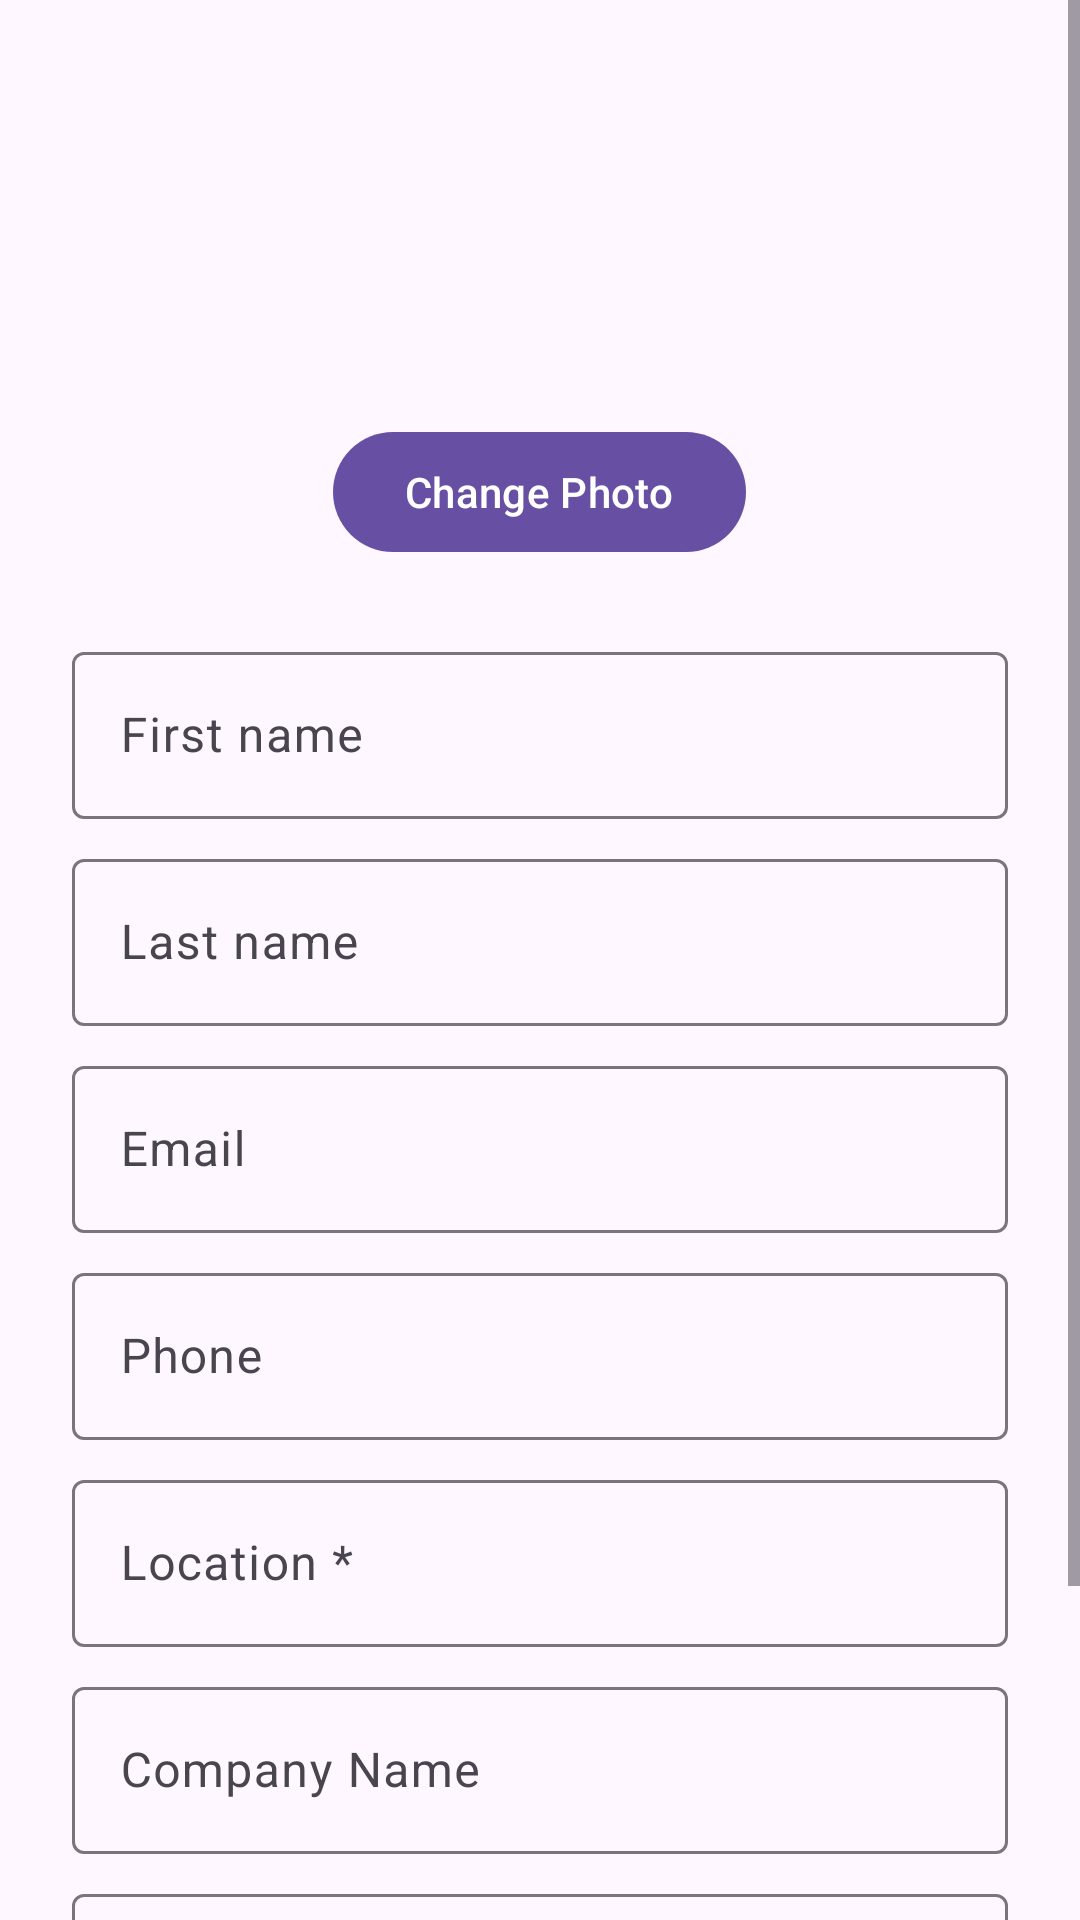

Reconstruct the res/layout file that produces this screen, plus the resources it refers to.
<!-- AndroidManifest.xml: application theme Theme.CareerConnect -->
<!-- res/layout/fragment_profile.xml -->
<?xml version="1.0" encoding="utf-8"?>
<ScrollView xmlns:android="http://schemas.android.com/apk/res/android"
    xmlns:app="http://schemas.android.com/apk/res-auto"
    android:layout_width="match_parent"
    android:layout_height="match_parent">

    <LinearLayout
        android:layout_width="match_parent"
        android:layout_height="wrap_content"
        android:orientation="vertical"
        android:padding="24dp">

        <FrameLayout
            android:layout_width="100dp"
            android:layout_height="100dp"
            android:layout_gravity="center"
            android:layout_marginBottom="16dp">

            <ImageView
                android:id="@+id/ivAvatar"
                android:layout_width="match_parent"
                android:layout_height="match_parent"
                android:scaleType="centerCrop"
                android:src="@mipmap/ic_launcher_round"/>

            <com.google.android.material.progressindicator.CircularProgressIndicator
                android:id="@+id/progressImage"
                android:layout_width="wrap_content"
                android:layout_height="wrap_content"
                android:layout_gravity="center"
                android:visibility="gone"/>
        </FrameLayout>

        <com.google.android.material.button.MaterialButton
            android:id="@+id/btnChangeImage"
            android:layout_width="wrap_content"
            android:layout_height="wrap_content"
            android:text="@string/change_photo"
            android:layout_gravity="center"
            android:layout_marginBottom="24dp"/>

        <com.google.android.material.textfield.TextInputLayout
            android:id="@+id/tilFirstName"
            android:layout_width="match_parent"
            android:layout_height="wrap_content"
            android:hint="@string/first_name_hint">
            <com.google.android.material.textfield.TextInputEditText
                android:id="@+id/etFirstName"
                android:layout_width="match_parent"
                android:layout_height="wrap_content"/>
        </com.google.android.material.textfield.TextInputLayout>

        <com.google.android.material.textfield.TextInputLayout
            android:id="@+id/tilLastName"
            android:layout_width="match_parent"
            android:layout_height="wrap_content"
            android:hint="@string/last_name_hint"
            android:layout_marginTop="8dp">
            <com.google.android.material.textfield.TextInputEditText
                android:id="@+id/etLastName"
                android:layout_width="match_parent"
                android:layout_height="wrap_content"/>
        </com.google.android.material.textfield.TextInputLayout>

        <com.google.android.material.textfield.TextInputLayout
            android:id="@+id/tilEmail"
            android:layout_width="match_parent"
            android:layout_height="wrap_content"
            android:hint="@string/email"
            android:layout_marginTop="8dp">
            <com.google.android.material.textfield.TextInputEditText
                android:id="@+id/etEmail"
                android:layout_width="match_parent"
                android:layout_height="wrap_content"
                android:enabled="false"/>
        </com.google.android.material.textfield.TextInputLayout>

        <com.google.android.material.textfield.TextInputLayout
            android:id="@+id/tilPhone"
            android:layout_width="match_parent"
            android:layout_height="wrap_content"
            android:hint="@string/phone_hint"
            android:layout_marginTop="8dp">
            <com.google.android.material.textfield.TextInputEditText
                android:id="@+id/etPhone"
                android:layout_width="match_parent"
                android:layout_height="wrap_content"
                android:inputType="phone"/>
        </com.google.android.material.textfield.TextInputLayout>

        <com.google.android.material.textfield.TextInputLayout
            android:id="@+id/tilLocation"
            android:layout_width="match_parent"
            android:layout_height="wrap_content"
            android:hint="@string/location_hint"
            android:layout_marginTop="8dp">
            <com.google.android.material.textfield.TextInputEditText
                android:id="@+id/etLocation"
                android:layout_width="match_parent"
                android:layout_height="wrap_content"/>
        </com.google.android.material.textfield.TextInputLayout>

        <com.google.android.material.textfield.TextInputLayout
            android:id="@+id/tilCompany"
            android:layout_width="match_parent"
            android:layout_height="wrap_content"
            android:hint="@string/company_name"
            android:layout_marginTop="8dp">
            <com.google.android.material.textfield.TextInputEditText
                android:id="@+id/etCompany"
                android:layout_width="match_parent"
                android:layout_height="wrap_content"/>
        </com.google.android.material.textfield.TextInputLayout>

        <com.google.android.material.textfield.TextInputLayout
            android:id="@+id/tilBio"
            android:layout_width="match_parent"
            android:layout_height="wrap_content"
            android:hint="@string/bio_hint"
            android:layout_marginTop="8dp">
            <com.google.android.material.textfield.TextInputEditText
                android:id="@+id/etBio"
                android:layout_width="match_parent"
                android:layout_height="wrap_content"
                android:maxLines="3"
                android:inputType="textMultiLine"/>
        </com.google.android.material.textfield.TextInputLayout>

        <LinearLayout
            android:layout_width="match_parent"
            android:layout_height="wrap_content"
            android:orientation="horizontal"
            android:layout_marginTop="16dp">

            <com.google.android.material.button.MaterialButton
                android:id="@+id/btnCancel"
                android:layout_width="0dp"
                android:layout_height="wrap_content"
                android:layout_weight="1"
                android:text="@string/cancel"/>

            <com.google.android.material.button.MaterialButton
                android:id="@+id/btnSave"
                android:layout_width="0dp"
                android:layout_height="wrap_content"
                android:layout_weight="1"
                android:layout_marginStart="8dp"
                android:text="@string/save"/>
        </LinearLayout>
    </LinearLayout>
    
</ScrollView>
<!-- resources referenced by this layout -->
<resources>
  <string name="bio_hint">Bio</string>
  <string name="cancel">Cancel</string>
  <string name="change_photo">Change Photo</string>
  <string name="company_name">Company Name</string>
  <string name="email">Email</string>
  <string name="first_name_hint">First name</string>
  <string name="last_name_hint">Last name</string>
  <string name="location_hint">Location *</string>
  <string name="phone_hint">Phone</string>
  <string name="save">Save</string>
  <style name="Theme.CareerConnect" parent="Base.Theme.CareerConnect" />
  <style name="Base.Theme.CareerConnect" parent="Theme.Material3.DayNight.NoActionBar">
          
          
      </style>
</resources>
